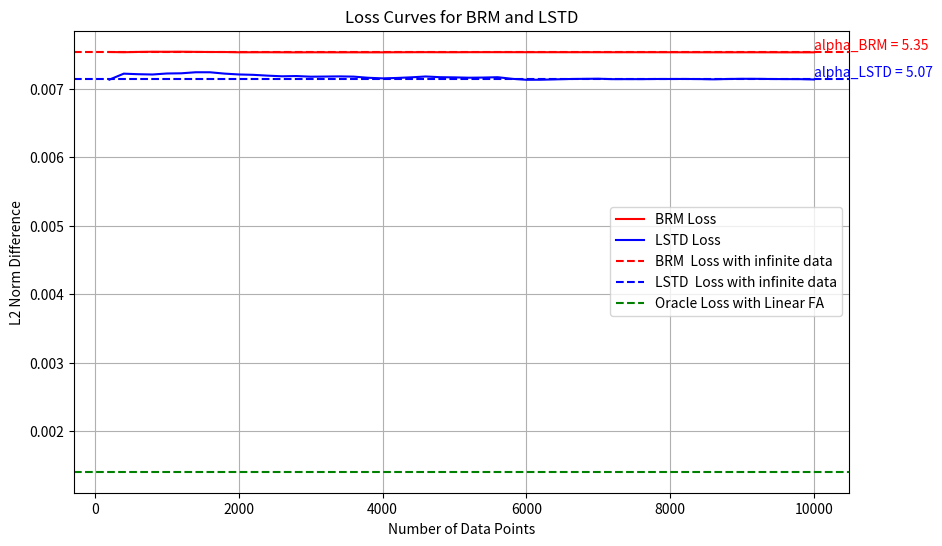

Reproduce this figure in Python.
import numpy as np
from scipy.linalg import sqrtm
import matplotlib.pyplot as plt
# Helper function to calculate operator norm (maximum singular value)

def operator_norm(matrix):
    return np.linalg.norm(matrix, ord=2)  # 2-norm is the operator norm

def mu_operator_norm(matrix, D):
    # Calculate D^(1/2) and D^(-1/2) using scipy's matrix square root
    D_sqrt = sqrtm(D)
    D_neg_sqrt = sqrtm(np.linalg.inv(D))
    
    # Calculate weighted norm
    matrix = D_sqrt @ matrix @ D_neg_sqrt
    return np.linalg.norm(matrix, ord=2)
# Parameters

s = 5  # Size of P and Phi
feature_dim = 2 # Feature dimension
gamma = 0.95 # discounting factor

# Set random seed for reproducibility
seed = np.random.randint(0, 10000)
# seed = 2153 # BRM has larger bound on this seed
np.random.seed(seed)
# print(f"Random seed: {seed}")

# Data distribution matrix
# Create diagonal data distribution matrix D with probabilities summing to 1
d = np.random.random(s)
d = d / np.sum(d)  # Normalize to sum to 1
D = np.diag(d)

# Randomly generate P as a s*s stochastic matrix with positive entries (each row sums to 1)
P = np.random.random((s, s))
P = P / P.sum(axis=1)[:, np.newaxis]  # Normalize rows to sum to 1

# Generate a deterministic transition matrix P
P = np.zeros((s, s))
for i in range(s):
    next_state = np.random.choice(s)
    P[i, next_state] = 1
# Random generate Phi as a sxd matrix
Phi = np.random.uniform(-10, 10, size=(s, feature_dim))
# Compute M = I - gamma * P
I = np.eye(s)
M = I - gamma * P
# Compute v = (I - gamma * P)^(-1) * R

theta_real = np.random.uniform(-10, 10, size=(feature_dim, 1))
v = Phi @ theta_real 
v += 1e-3 * np.random.randn(*v.shape)  # Add small noise to v
R = v - gamma * (P @ v)
# v = np.linalg.inv(I - gamma * P) @ R
# print("Real value function v:", v)
# Number of data points

# Find theta_star to minimize ||Phi * theta - v||_2
theta_star = np.linalg.inv(Phi.T @ Phi) @ Phi.T @ v
v_star = Phi @ theta_star

n = 10000
# Generate data
data = []
for _ in range(n):
    # Sample state s_i from distribution D
    s_i = np.random.choice(s, p=d)
    
    # Sample next state s_i' given s_i from transition matrix P
    s_i_prime = np.random.choice(s, p=P[s_i])
    
    # Get feature vector and reward for state s_i
    phi_s_i = Phi[s_i]
    r_s_i = R[s_i]
    
    # Get feature vector for next state s_i'
    phi_s_i_prime = Phi[s_i_prime]
    
    # Append to data
    data.append((phi_s_i, r_s_i, phi_s_i_prime))

# Convert data to numpy arrays for easier manipulation
phi_s = np.array([d[0] for d in data])
r_s = np.array([d[1] for d in data])
phi_s_prime = np.array([d[2] for d in data])
D

# Initialize lists to store L2 norm differences for BRM and LSTD
l2_norm_diff_BRM_list = []
l2_norm_diff_LSTD_list = []

# Calculate real covariance matrices using the real distribution d and transition matrix P
Sigma_cov_real = np.zeros((feature_dim, feature_dim))
for i in range(s):
    Sigma_cov_real += d[i] * np.outer(Phi[i], Phi[i])

Sigma_cr_real = np.zeros((feature_dim, feature_dim))
for i in range(s):
    for j in range(s):
        Sigma_cr_real += d[i] * P[i, j] * np.outer(Phi[i], Phi[j])

Sigma_next_real = np.zeros((feature_dim, feature_dim))
for i in range(s):
    for j in range(s):
        Sigma_next_real += d[i] * P[i,j] * np.outer(Phi[j], Phi[j])

theta_phi_r_real = np.zeros((feature_dim, 1))
for i in range(s):
    theta_phi_r_real += d[i] * (Phi[i][:, np.newaxis] * R[i])

theta_phi_prime_r_real = np.zeros((feature_dim, 1))
for i in range(s):
    for j in range(s):
        theta_phi_prime_r_real += d[i] * P[i, j] * (Phi[j][:, np.newaxis] * R[i])
iter = int(n/50)
# Loop over different sizes of data from 100 to 10000 in steps of 100
for m in range(iter, n + 1, iter):
    # Use first m data points
    phi_s_m = phi_s[:m]
    r_s_m = r_s[:m]
    phi_s_prime_m = phi_s_prime[:m]
    
    # Calculate covariance matrices for first m data points
    Sigma_cov_m = np.zeros((feature_dim, feature_dim))
    for phi in phi_s_m:
        Sigma_cov_m += np.outer(phi, phi)
    Sigma_cov_m /= m
    
    Sigma_cr_m = np.zeros((feature_dim, feature_dim))
    for phi, phi_prime in zip(phi_s_m, phi_s_prime_m):
        Sigma_cr_m += np.outer(phi, phi_prime)
    Sigma_cr_m /= m
    
    Sigma_next_m = np.zeros((feature_dim, feature_dim))
    for phi_prime in phi_s_prime_m:
        Sigma_next_m += np.outer(phi_prime, phi_prime)
    Sigma_next_m /= m
    
    theta_phi_r_m = np.zeros((feature_dim, 1))
    for phi, r in zip(phi_s_m, r_s_m):
        theta_phi_r_m += (phi[:, np.newaxis] * r)
    theta_phi_r_m /= m
    
    theta_phi_prime_r_m = np.zeros((feature_dim, 1))
    for phi_prime, r in zip(phi_s_prime_m, r_s_m):
        theta_phi_prime_r_m += (phi_prime[:, np.newaxis] * r)
    theta_phi_prime_r_m /= m
    
    # BRM estimator for first m data points
    theta_hat_BRM_m = np.linalg.inv(Sigma_cov_m - gamma * Sigma_cr_m - gamma * Sigma_cr_m.T + gamma**2 * Sigma_next_m) @ (theta_phi_r_m - gamma * theta_phi_prime_r_m)
    v_hat_BRM_m = Phi @ theta_hat_BRM_m
    

    l2_norm_diff_BRM_m = np.linalg.norm(v - v_hat_BRM_m, ord=2)

    l2_norm_diff_BRM_list.append(l2_norm_diff_BRM_m)
    
    # LSTD estimator for first m data points
    theta_hat_LSTD_m = np.linalg.inv(Sigma_cov_m - gamma * Sigma_cr_m) @ (theta_phi_r_m)
    v_hat_LSTD_m = Phi @ theta_hat_LSTD_m
    l2_norm_diff_LSTD_m = np.linalg.norm(v - v_hat_LSTD_m, ord=2)
    l2_norm_diff_LSTD_list.append(l2_norm_diff_LSTD_m)

# estimator with infinite data points
theta_hat_BRM_real = np.linalg.inv(Sigma_cov_real - gamma * Sigma_cr_real - gamma * Sigma_cr_real.T + gamma**2 * Sigma_next_real) @ (theta_phi_r_real - gamma * theta_phi_prime_r_real)
v_har_BRM_real = Phi @ theta_hat_BRM_real
Loss_BRM_real = np.linalg.norm(v - v_har_BRM_real, ord=2)

theta_hat_LSTD_real = np.linalg.inv(Sigma_cov_real - gamma * Sigma_cr_real) @ (theta_phi_r_real)
v_hat_LSTD_real = Phi @ theta_hat_LSTD_real
Loss_LSTD_real = np.linalg.norm(v - v_hat_LSTD_real, ord=2)

Loss_oracle = Loss_v_star = np.linalg.norm(v - v_star, ord=2)
alpha_LSTD = Loss_LSTD_real/Loss_oracle
alpha_BRM = Loss_BRM_real/Loss_oracle
# Plot loss curves
plt.figure(figsize=(10, 6))
plt.text(n, Loss_LSTD_real, f'alpha_LSTD = {alpha_LSTD:.2f}', color='blue', verticalalignment='bottom')
plt.text(n, Loss_BRM_real, f'alpha_BRM = {alpha_BRM:.2f}', color='red', verticalalignment='bottom')
plt.plot(range(iter, n + 1, iter), l2_norm_diff_BRM_list, label='BRM Loss', color='red')
plt.plot(range(iter, n + 1, iter), l2_norm_diff_LSTD_list, label='LSTD Loss', color='blue')
plt.axhline(y=Loss_BRM_real, color='red', linestyle='--', label='BRM  Loss with infinite data')
plt.axhline(y=Loss_LSTD_real, color='blue', linestyle='--', label='LSTD  Loss with infinite data')
plt.axhline(y=Loss_oracle, color='green', linestyle='--', label='Oracle Loss with Linear FA')

plt.xlabel('Number of Data Points')
plt.ylabel('L2 Norm Difference')
plt.title('Loss Curves for BRM and LSTD')
plt.legend()
plt.grid(True)
plt.show()
